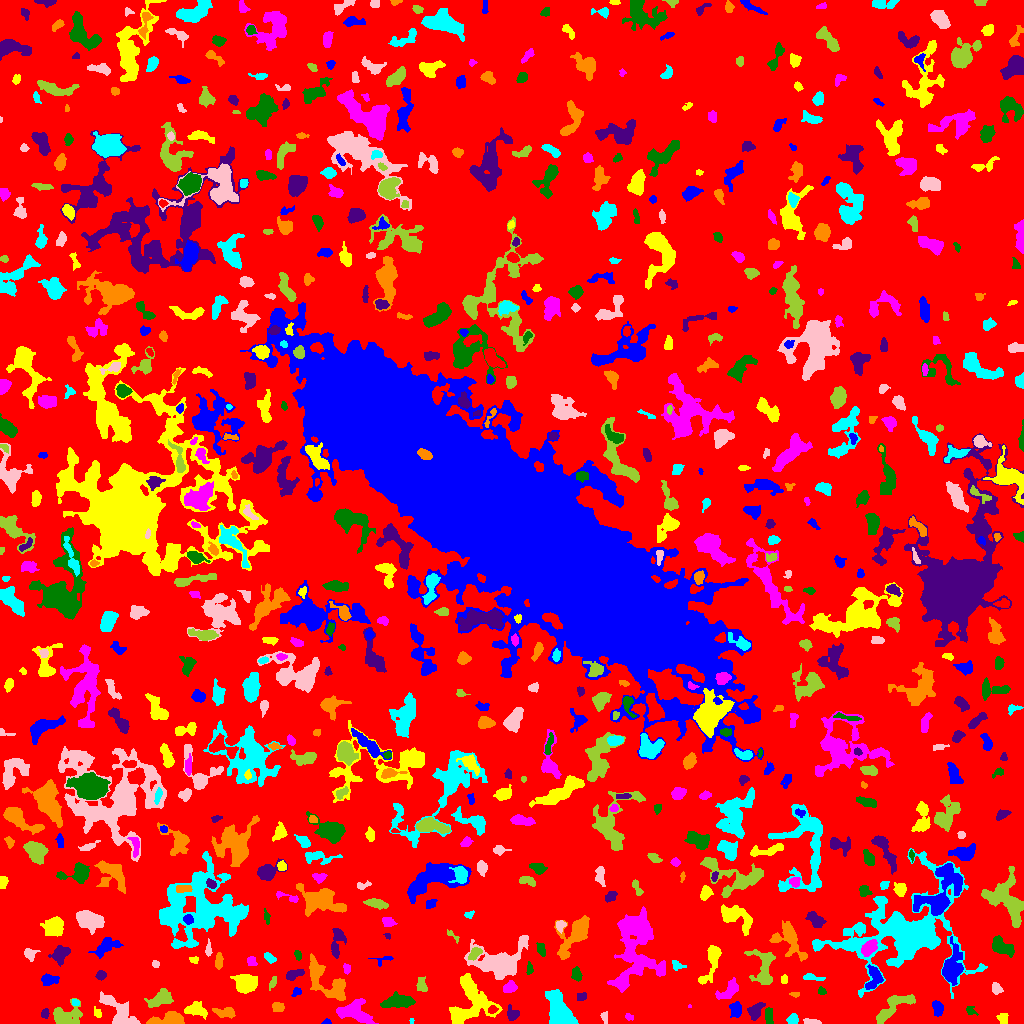

The data file committed next to this chart (first rows):
ID, X, Y, A, B, theta, total_flux, mu_max, mu_median, mu_mean, R_fwhm, R_e, R10, R90, x_start, x_end, y_start, y_end, area, greylevel
0, 507.9, 508, 303.6, 300.9, 1.197, 1937145, 10.0, 3.0, 2.577, 193.7, 253.8, 99.14, 392.4, 0, 1023, 0, 1023, 751602, 2.577
1, 326.6, 1.4, 2.08, 1.33, 0.01104, 85.0, 4.0, 2.0, 1.977, 2.877, 1.954, 0.7979, 3.192, 321, 331, 0, 5, 43, 6.977
2, 1004, 4.879, 2.845, 2.211, -1.376, 215.0, 4.0, 2.0, 2.048, 4.754, 3.241, 1.262, 4.72, 996, 1008, 0, 10, 105, 7.048
3, 353.7, 11.4, 8.725, 4.869, -0.2799, 2074, 11.0, 4.0, 4.043, 6.482, 6.91, 2.646, 10.95, 336, 378, 0, 25, 513, 8.043
4, 768.6, 8.311, 4.384, 1.93, -1.551, 453.0, 6.0, 3.0, 3.539, 5.232, 3.656, 1.493, 5.67, 765, 773, 0, 16, 128, 8.539
5, 512.5, 9.318, 3.125, 2.597, -0.9783, 289.0, 7.0, 2.0, 2.064, 2.932, 3.241, 1.128, 5.585, 507, 519, 3, 19, 140, 8.064
6, 224.4, 11.01, 5.584, 2.481, -0.08019, 435.0, 4.0, 3.0, 2.351, 6.723, 4.687, 1.871, 6.604, 212, 235, 5, 16, 185, 7.351
7, 411.5, 2.75, 1.362, 0.866, -0.0, 24.0, 2.0, 1.0, 0.9231, 2.394, 1.262, 0.5642, 2.185, 409, 414, 0, 5, 26, 7.923
8, 811.5, 1.767, 4.554, 1.355, -0.09159, 206.0, 5.0, 2.0, 2.341, 3.7, 3.141, 1.128, 4.618, 803, 821, 0, 5, 88, 7.341
9, 63.79, 8.616, 8.531, 4.556, -0.1284, 482.0, 6.0, 1.0, 1.142, 4.549, 4.478, 1.693, 7.939, 53, 82, 0, 25, 422, 7.142
10, 645.7, 6.545, 4.771, 1.749, 0.8479, 202.0, 6.0, 2.0, 1.772, 3.038, 3.038, 1.128, 5.078, 637, 651, 0, 14, 114, 6.772
11, 735.4, 13.72, 3.943, 2.836, -1.563, 425.0, 4.0, 2.0, 2.53, 6.676, 4.26, 1.784, 6.433, 729, 741, 6, 22, 168, 7.53
12, 195.1, 13.6, 4.948, 2.916, -0.1241, 755.0, 8.0, 2.0, 3.057, 5.171, 4.442, 1.693, 7.378, 184, 207, 4, 22, 247, 9.057
13, 628.9, 6.463, 2.275, 1.515, -0.4431, 80.0, 3.0, 1.0, 1.481, 2.706, 2.257, 0.7979, 3.656, 625, 633, 3, 10, 54, 6.481
14, 970.4, 12.51, 2.72, 2.276, -0.6969, 76.0, 3.0, 1.0, 0.9744, 2.111, 2.585, 0.7979, 4.068, 966, 978, 8, 17, 78, 5.974
15, 44.93, 9.756, 2.418, 1.817, 1.444, 238.0, 7.0, 3.0, 3.26, 2.985, 2.585, 0.9772, 4.184, 41, 49, 5, 15, 73, 8.26
16, 166.8, 4.334, 9.717, 3.01, 0.1386, 1228, 7.0, 4.0, 3.767, 7.313, 5.971, 2.459, 9.132, 146, 184, 0, 12, 326, 7.767
17, 792.7, 4.21, 2.544, 2.164, 0.4699, 328.0, 7.0, 3.0, 3.065, 3.523, 2.932, 1.128, 4.787, 786, 798, 0, 10, 107, 8.065
18, 605, 6.594, 2.832, 1.662, -1.41, 101.0, 3.0, 1.0, 1.403, 3.141, 2.585, 0.9772, 4.029, 600, 607, 0, 12, 72, 6.403
19, 892.3, 16, 12.01, 3.851, 0.6639, 1619, 9.0, 3.0, 3.598, 6.457, 6.676, 2.523, 10.54, 876, 915, 0, 29, 450, 7.598
20, 492.3, 13.61, 2.448, 1.776, 0.3287, 127.0, 3.0, 2.0, 1.789, 3.742, 2.646, 1.128, 4.068, 488, 498, 10, 18, 71, 10.79
21, 937.9, 14.51, 3.715, 2.304, -1.364, 238.0, 4.0, 1.0, 1.587, 4.514, 3.568, 1.262, 5.997, 932, 943, 7, 23, 150, 6.587
22, 97.4, 10.46, 2.676, 1.812, -1.099, 90.0, 3.0, 1.0, 1.304, 2.646, 2.523, 0.7979, 4.146, 94, 101, 6, 17, 69, 7.304
23, 689.2, 16.56, 1.026, 0.7716, -0.2395, 16.0, 3.0, 1.0, 1.143, 1.128, 0.7979, 0.0, 1.596, 688, 691, 16, 19, 14, 8.143
24, 398.5, 21.48, 8.48, 2.757, 0.09728, 885.0, 7.0, 2.0, 2.425, 5.352, 5.441, 2.034, 8.795, 380, 415, 16, 32, 365, 7.425
25, 755.5, 12.25, 4.355, 2.886, 1.021, 373.0, 4.0, 2.0, 1.856, 6.077, 4.222, 1.693, 6.652, 747, 765, 3, 21, 201, 6.856
26, 277.7, 15.8, 2.905, 2.093, -0.1354, 247.0, 6.0, 2.0, 2.225, 3.909, 3.192, 1.128, 4.886, 272, 284, 12, 21, 111, 7.225
27, 75.33, 20.73, 2.016, 1.649, -0.4895, 88.0, 3.0, 2.0, 1.76, 3.141, 2.326, 0.7979, 3.568, 72, 79, 18, 24, 50, 8.76
28, 120, 10.41, 11.39, 4.827, -0.7879, 1358, 6.0, 3.0, 2.567, 9.424, 7.225, 2.764, 10.98, 99, 140, 0, 32, 529, 7.567
29, 160.7, 24.03, 6.34, 3.42, 0.3624, 960.0, 8.0, 3.0, 3.067, 5.971, 5.382, 2.034, 8.686, 144, 173, 16, 35, 313, 8.067
30, 1017, 26.17, 8.3, 5.533, -1.041, 3187, 20.0, 4.0, 6.025, 6.457, 6.232, 2.394, 10.51, 991, 1023, 7, 44, 529, 10.02
31, 296.6, 31.44, 2.59, 1.944, 0.8257, 165.0, 4.0, 2.0, 2.292, 4.222, 2.706, 1.128, 4.184, 291, 301, 27, 36, 72, 8.292
32, 469.7, 19.63, 13.55, 10.8, 1.064, 3433, 9.0, 3.0, 3.386, 8.292, 10.25, 3.742, 15.77, 449, 502, 0, 50, 1014, 7.386
33, 728.9, 32.68, 6.299, 3.097, 0.7428, 727.0, 7.0, 2.0, 2.796, 5.262, 4.951, 1.871, 7.878, 715, 738, 24, 46, 260, 7.796
34, 821.6, 32.12, 2.065, 1.555, -0.6363, 60.0, 3.0, 1.0, 1.0, 2.034, 2.185, 0.7979, 3.523, 818, 826, 29, 37, 60, 6.0
35, 581.8, 27.24, 2.723, 2.132, 0.2111, 82.0, 2.0, 1.0, 1.038, 4.583, 2.764, 1.128, 4.26, 577, 586, 23, 31, 79, 6.038
36, 795.1, 29.15, 2.383, 1.275, -0.05021, 97.0, 4.0, 2.0, 2.021, 3.192, 2.185, 0.7979, 3.432, 789, 799, 26, 31, 48, 7.021
37, 559.7, 9.593, 9.214, 5.054, -1.188, 4140, 20.0, 4.0, 6.053, 6.604, 6.887, 2.585, 12.18, 545, 578, 0, 34, 684, 11.05
38, 996.2, 34.87, 2.845, 2.416, -0.9175, 263.0, 5.0, 3.0, 2.435, 4.334, 3.338, 1.382, 4.918, 992, 1003, 29, 41, 108, 9.435
39, 273.4, 42.14, 3.456, 1.468, 1.171, 83.0, 3.0, 1.0, 1.064, 2.257, 2.326, 0.7979, 3.989, 269, 276, 33, 47, 78, 6.064
40, 842.9, 47.8, 4.94, 2.463, 1.38, 473.0, 5.0, 2.0, 2.365, 5.585, 4.478, 1.693, 6.864, 837, 850, 38, 58, 200, 8.365
41, 48.34, 43.33, 3.792, 2.362, 0.1805, 395.0, 6.0, 2.0, 2.351, 4.687, 3.613, 1.382, 5.754, 41, 59, 38, 50, 168, 10.35
42, 783.9, 44.21, 2.376, 1.82, 1.458, 138.0, 4.0, 2.0, 2.3, 4.068, 2.523, 0.9772, 3.909, 781, 787, 40, 49, 60, 6.3
43, 509.9, 36.33, 2.908, 2.306, 0.4129, 365.0, 7.0, 2.0, 2.607, 3.785, 3.241, 1.262, 5.14, 503, 517, 31, 43, 140, 8.607
44, 576.5, 49.15, 3.586, 2.288, -1.35, 334.0, 6.0, 3.0, 2.694, 4.787, 3.742, 1.262, 5.557, 571, 582, 42, 57, 124, 6.694
45, 100.8, 47.97, 2.342, 2.052, 0.321, 178.0, 4.0, 2.0, 2.0, 4.222, 2.821, 1.128, 4.442, 95, 106, 43, 53, 89, 8.0
46, 337.8, 34.45, 4.95, 3.302, 1.154, 600.0, 9.0, 2.0, 2.643, 3.29, 4.26, 1.493, 7.069, 326, 344, 24, 43, 227, 9.643
47, 811.9, 46.14, 5.977, 1.321, -0.1132, 146.0, 4.0, 1.0, 1.304, 3.989, 3.141, 1.128, 4.787, 803, 825, 43, 50, 112, 6.304
48, 498.9, 61.47, 12.96, 8.101, 0.1487, 4593, 12.0, 3.0, 4.116, 10.2, 9.624, 3.7, 16.09, 464, 528, 44, 88, 1116, 8.116
49, 422, 38.2, 3.87, 2.352, -1.424, 143.0, 2.0, 1.0, 1.075, 5.863, 3.385, 1.493, 5.441, 416, 427, 32, 47, 133, 6.075
50, 13.58, 26.23, 9.524, 7.449, 1.266, 48884, 137.0, 13.0, 26.34, 8.649, 9.115, 3.478, 17.06, 0, 61, 0, 60, 1856, 30.34
51, 873.8, 44.64, 6.31, 3.747, 1.331, 778.0, 8.0, 3.0, 3.004, 5.14, 5.046, 1.871, 8.078, 865, 883, 34, 59, 259, 9.004
52, 245.1, 40.04, 5.528, 4.469, -0.1335, 1440, 8.0, 3.0, 3.692, 7.485, 6.103, 2.459, 9.707, 230, 257, 30, 49, 390, 7.692
53, 346.5, 54.73, 2.169, 1.744, -1.352, 126.0, 4.0, 2.0, 1.8, 3.613, 2.394, 0.9772, 3.827, 343, 350, 49, 60, 70, 6.8
54, 529, 53.8, 3.086, 1.255, 1.547, 100.0, 4.0, 1.0, 1.389, 2.706, 2.111, 0.7979, 3.827, 526, 533, 49, 62, 72, 7.389
55, 293.6, 48.97, 4.768, 2.14, 0.3298, 407.0, 5.0, 3.0, 2.66, 5.109, 3.949, 1.596, 6.05, 286, 304, 43, 54, 153, 7.66
56, 317.7, 48.2, 11.02, 5.566, -1.031, 940.0, 5.0, 2.0, 1.979, 7.203, 6.257, 2.585, 9.997, 309, 345, 23, 70, 475, 6.979
57, 676.7, 58.53, 3.462, 2.196, -0.5584, 178.0, 3.0, 2.0, 1.874, 4.184, 3.038, 1.262, 4.886, 672, 686, 53, 63, 95, 6.874
58, 155.5, 59.5, 1.819, 1.539, 0.0, 68.0, 3.0, 1.0, 1.283, 2.523, 2.111, 0.7979, 3.432, 152, 159, 56, 63, 53, 11.28
59, 763.3, 54.92, 10.42, 5.538, -1.452, 677.0, 5.0, 1.0, 1.373, 4.478, 6.383, 2.257, 10.28, 744, 775, 39, 74, 493, 6.373
... 710 more rows
